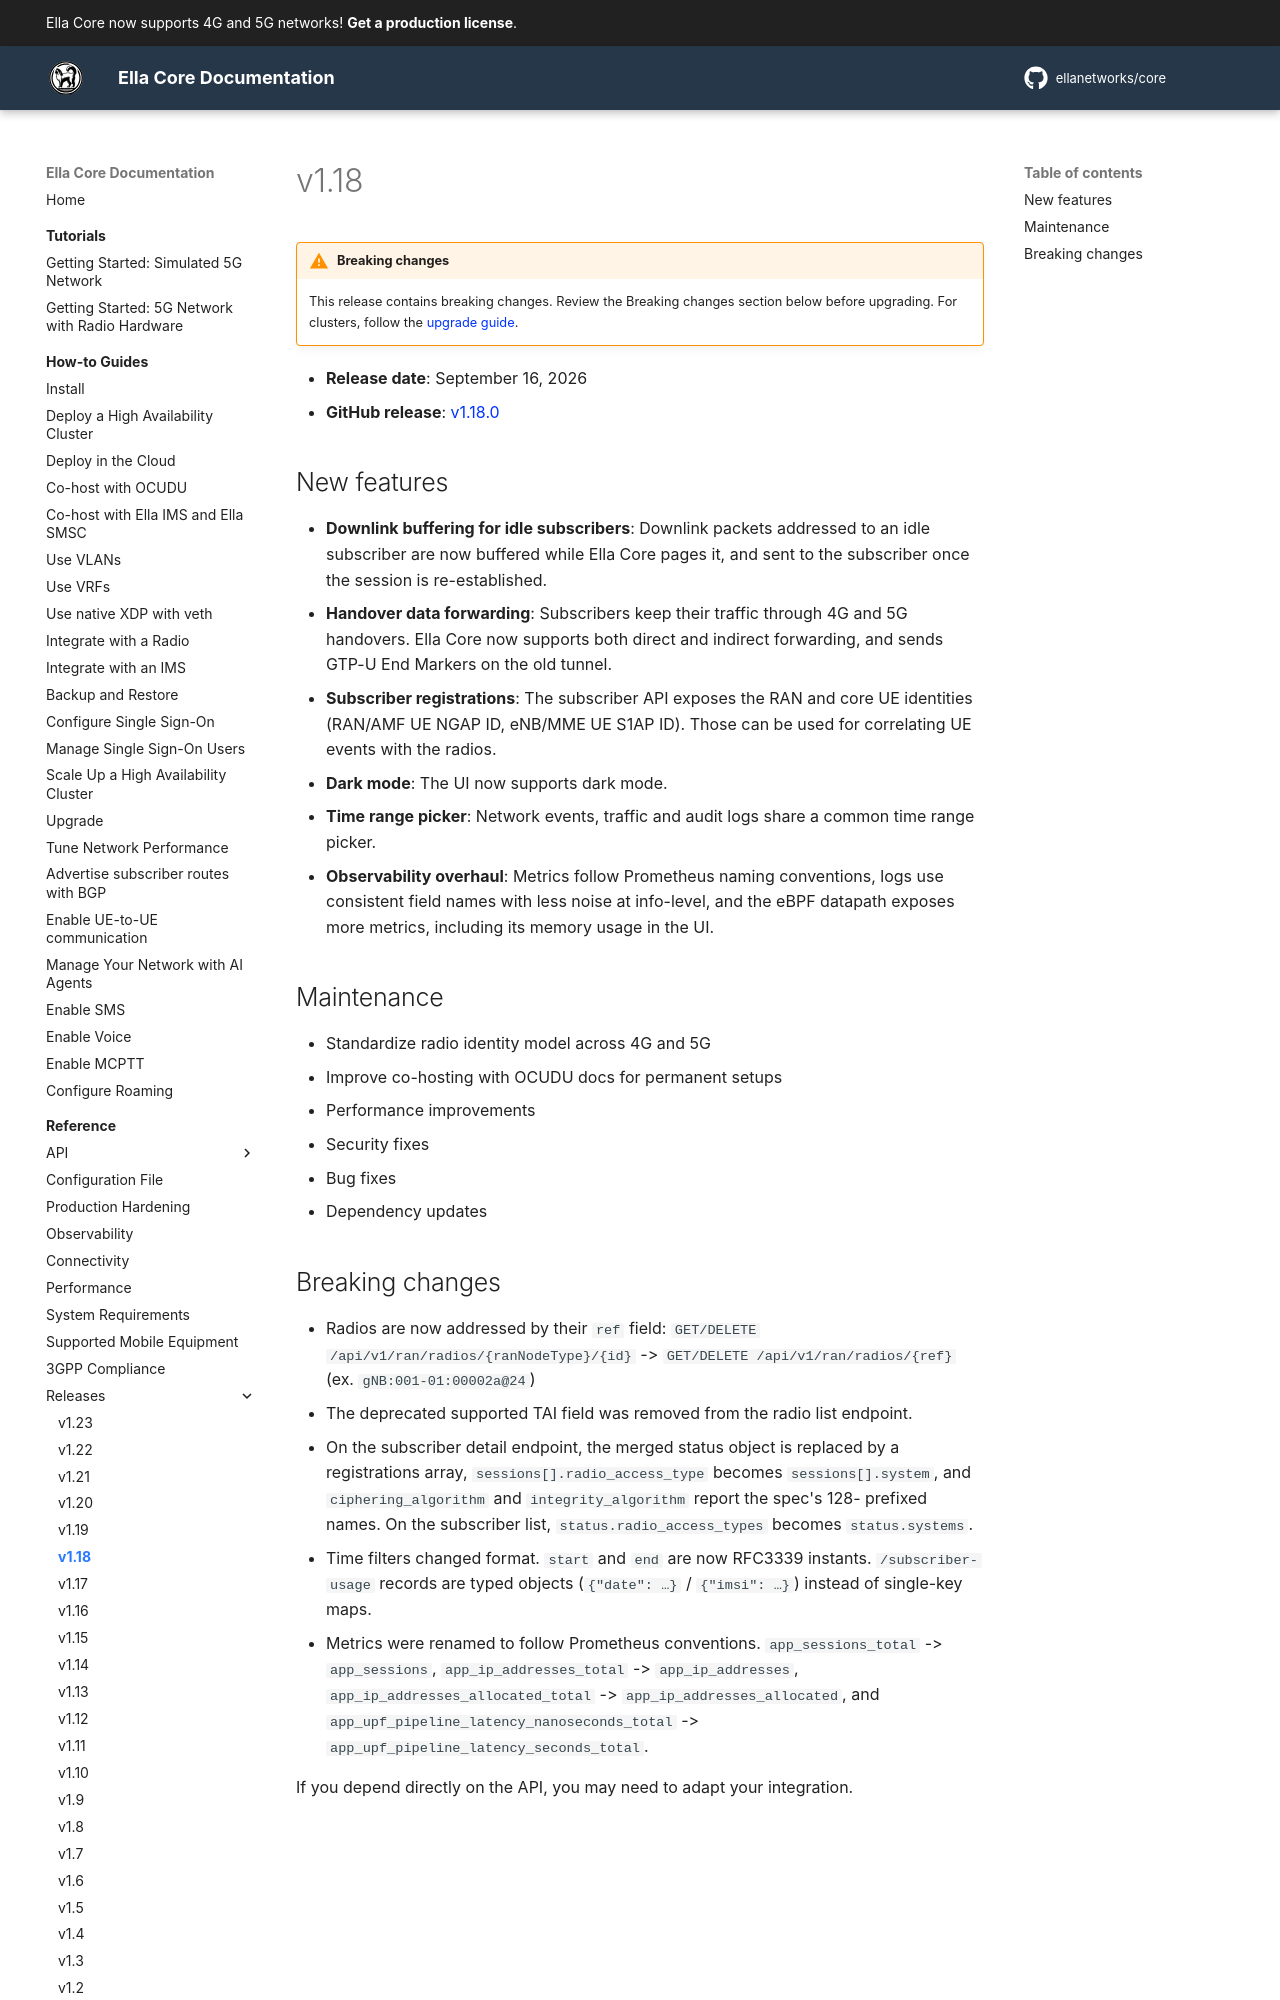

repository: ellanetworks/core · page: reference/releases/v1.18/index.html · generator: mkdocs

---
description: Release notes for Ella Core v1.18.
---

# v1.18

!!! warning "Breaking changes"
    This release contains breaking changes. Review the Breaking changes section below before upgrading. For clusters, follow the [upgrade guide](../../how_to/upgrade.md).

- **Release date**: September 16, 2026
- **GitHub release**: [v1.18.0](https://github.com/ellanetworks/core/releases/tag/v1.18.0)

## New features

- **Downlink buffering for idle subscribers**: Downlink packets addressed to an idle subscriber are now buffered while Ella Core pages it, and sent to the subscriber once the session is re-established.
- **Handover data forwarding**: Subscribers keep their traffic through 4G and 5G handovers. Ella Core now supports both direct and indirect forwarding, and sends GTP-U End Markers on the old tunnel.
- **Subscriber registrations**: The subscriber API exposes the RAN and core UE identities (RAN/AMF UE NGAP ID, eNB/MME UE S1AP ID). Those can be used for correlating UE events with the radios.
- **Dark mode**: The UI now supports dark mode.
- **Time range picker**: Network events, traffic and audit logs share a common time range picker.
- **Observability overhaul**: Metrics follow Prometheus naming conventions, logs use consistent field names with less noise at info-level, and the eBPF datapath exposes more metrics, including its memory usage in the UI.

## Maintenance

- Standardize radio identity model across 4G and 5G
- Improve co-hosting with OCUDU docs for permanent setups
- Performance improvements
- Security fixes
- Bug fixes
- Dependency updates
